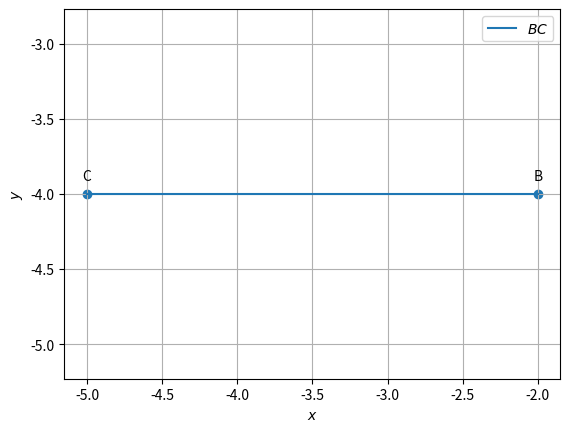

This chart was generated by the following Python code: (Note: this script raises an exception after producing the figure.)
import numpy as np
import matplotlib.pyplot as plt
import matplotlib.image as mping

#Orthogonal matrix
omat = np.array([[0,1],[-1,0]])

B=np.array([-2, -4])
C=np.array([-5, -4])

def dir_vec(C,B):
  return C-B

def norm_vec(C,B):
    return omat@dir_vec(C,B)

n=norm_vec(C,B)
pro=n@B
print(n,"x=",pro)

def line_gen(A,B):
  len =10
  dim = A.shape[0]
  x_AB = np.zeros((dim,len))
  lam_1 = np.linspace(0,1,len)
  for i in range(len):
    temp1 = A + lam_1[i]*(B-A)
    x_AB[:,i]= temp1.T
  return x_AB

x_BC = line_gen(B,C)
plt.plot(x_BC[0,:],x_BC[1,:],label='$BC$')
B = B.reshape(-1,1)
C = C.reshape(-1,1)
tri_coords = np.block([[B,C]])
plt.scatter(tri_coords[0,:], tri_coords[1,:])
vert_labels = ['B','C']
for i, txt in enumerate(vert_labels):
    plt.annotate(txt, # this is the text
                (tri_coords[0,i], tri_coords[1,i]), # this is the point to label
                textcoords="offset points", # how to position the text
                xytext=(0,10), # distance from text to points (x,y)
                ha='center') # horizontal alignment can be left, right or center

plt.xlabel('$x$')
plt.ylabel('$y$')
plt.legend(loc='best')
plt.grid() # minor
plt.axis('equal')
plt.savefig("figure")
plt.savefig('/sdcard/Documents/figs/BC')
plt.show()
